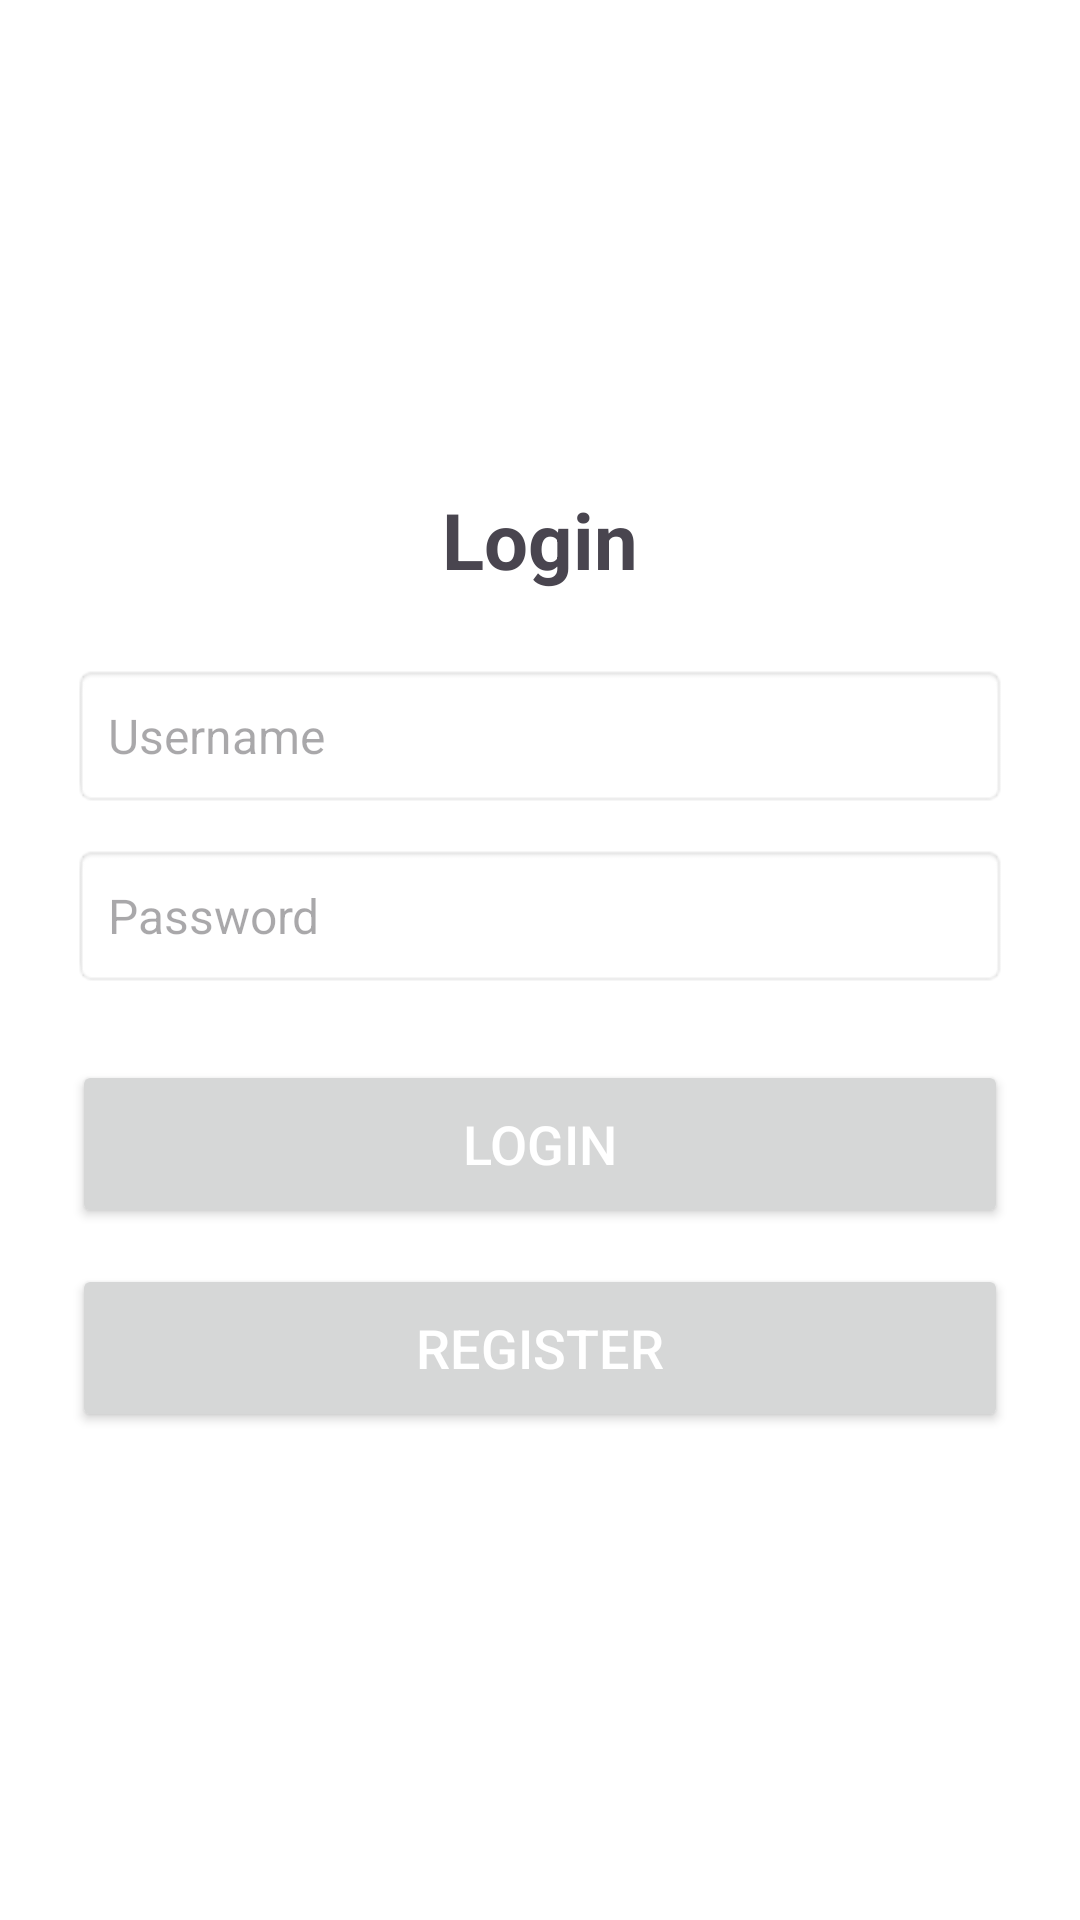

The Android layout XML behind this screen, and the referenced resources:
<!-- AndroidManifest.xml: application theme Theme.Prog7313G2 -->
<!-- res/layout/activity_login.xml -->
<?xml version="1.0" encoding="utf-8"?>
<LinearLayout xmlns:android="http://schemas.android.com/apk/res/android"
    android:layout_width="match_parent"
    android:layout_height="match_parent"
    android:orientation="vertical"
    android:padding="24dp"
    android:gravity="center"
    android:background="@android:color/white">

    <TextView
        android:layout_width="wrap_content"
        android:layout_height="wrap_content"
        android:text="Login"
        android:textSize="26sp"
        android:textStyle="bold"
        android:layout_marginBottom="24dp"/>

    <EditText
        android:id="@+id/username"
        android:layout_width="match_parent"
        android:layout_height="48dp"
        android:hint="Username"
        android:padding="12dp"
        android:background="@android:drawable/editbox_background"
        android:textSize="16sp"/>

    <EditText
        android:id="@+id/password"
        android:layout_width="match_parent"
        android:layout_height="48dp"
        android:hint="Password"
        android:inputType="textPassword"
        android:padding="12dp"
        android:layout_marginTop="12dp"
        android:background="@android:drawable/editbox_background"
        android:textSize="16sp"/>

    <Button
        android:id="@+id/btnLogin"
        android:layout_width="match_parent"
        android:layout_height="56dp"
        android:text="Login"
        android:layout_marginTop="24dp"
        android:textSize="18sp"
        android:padding="12dp"

        android:textColor="@android:color/white"/>

    <Button
        android:id="@+id/btnRegister"
        android:layout_width="match_parent"
        android:layout_height="56dp"
        android:text="Register"
        android:layout_marginTop="12dp"
        android:textSize="18sp"
        android:padding="12dp"

        android:textColor="@android:color/white"/>

</LinearLayout>
<!-- resources referenced by this layout -->
<resources>
  <style name="Theme.Prog7313G2" parent="Base.Theme.Prog7313G2" />
  <style name="Base.Theme.Prog7313G2" parent="Theme.Material3.DayNight.NoActionBar">
          
          
      </style>
</resources>
